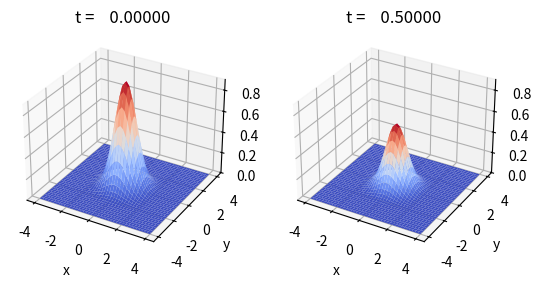

The matplotlib source for this figure:
import numpy as np

α = 1.0

def u_exact(x, y, t):
    return np.exp(-t)*np.exp(-x**2 - y**2)

def f_source(x, y, t):
    return (4*x**2 + 4*y**2 - 1)*np.exp(-t)*np.cos(2*x*y)

def initial_cond(x,y):
    return u_exact(x,y,0)

def bx0( y, t, x0):
    return u_exact(x0, y, t)

def bxf( y, t, xf):
    return u_exact(xf, y, t)

def by0( x, t, y0):
    return u_exact(x, y0, t)

def byf( x, t, yf):
    return u_exact(x, yf, t)

x0 = -4.0
xf = 4.0
y0 = -4.0
yf = 4.0

t0 = 0.0
tf = 5000
Nx = 40
Ny = 41
NtimeSteps = 50


#
dt = tf/NtimeSteps
dx = (xf - x0)/Nx
dy = (yf - y0)/Ny

x = np.linspace(x0, xf, Nx+1)
y = np.linspace(y0, yf, Ny+1)
t = np.linspace(t0, tf, NtimeSteps+1)

X, Y = np.meshgrid(x, y)

u = np.zeros((Nx+1,Ny+1))

# Initial condition
u[:,:] = initial_cond(X, Y).T


import matplotlib.pyplot as plt

fig = plt.figure()

ax1 = fig.add_subplot(121, projection="3d")
t = 0.0
ax1.plot_surface(X, Y, u_exact(X, Y, t), cmap="coolwarm" )
str_title = "t = {:10.5f}".format(t)
ax1.set_title(str_title)
ax1.set_zlim(0.0, 0.9)
ax1.set_xlabel("x")
ax1.set_ylabel("y")


ax2 = fig.add_subplot(122, projection="3d")
t = 0.5
ax2.plot_surface(X, Y, u_exact(X, Y, t), cmap="coolwarm" )
str_title = "t = {:10.5f}".format(t)
ax2.set_title(str_title)
ax2.set_zlim(0.0, 0.9)
ax2.set_xlabel("x")
ax2.set_ylabel("y")

plt.show()

